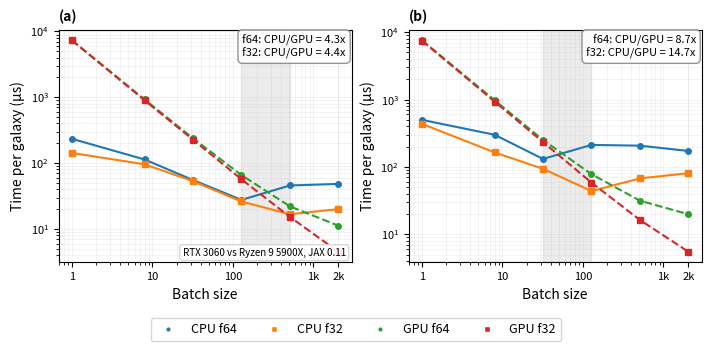

This figure's Python source:
"""
GPU vs CPU cost per galaxy as a function of batch size.

Data transcribed from bench/reports/2026-08-20_cuda_device_matrix.md,
Findings 1-3 (RTX 3060 vs Ryzen 9 5900X, JAX 0.11, float64 and float32).

Two panels: (a) forward pass, (b) gradient; x = batch size (log),
y = wall time per galaxy in microseconds (log); four series (CPU/GPU x f64/f32).
CPU/GPU crossover region is shaded.
"""

import json

import matplotlib.pyplot as plt
import numpy as np

# ==============================================================================
# SOURCE DATA
# ==============================================================================
# Transcribed from bench/reports/2026-08-20_cuda_device_matrix.md
# Source path: bench/reports/2026-08-20_cuda_device_matrix.md
# Report date: 2026-08-20
# Platform: RTX 3060 12 GB vs AMD Ryzen 9 5900X, JAX 0.11.0

# Finding 2: Forward pass, predict_photometry_batch, microseconds per galaxy
FORWARD_DATA = {
    "batch": [1, 8, 32, 128, 512, 2048],
    "cpu_f64": [234.0, 113.5, 55.3, 27.6, 45.7, 48.3],
    "cpu_f32": [142.6, 95.9, 53.1, 26.1, 16.7, 20.0],
    "gpu_f64": [7344.4, 927.3, 238.1, 65.7, 22.0, 11.2],
    "gpu_f32": [7361.7, 899.3, 226.9, 56.8, 15.2, 4.5],
}

# Finding 2: Gradient, vmap(grad(sum(predict_photometry))), microseconds per galaxy
GRADIENT_DATA = {
    "batch": [1, 8, 32, 128, 512, 2048],
    "cpu_f64": [499.4, 299.8, 131.2, 211.8, 206.6, 172.2],
    "cpu_f32": [435.6, 164.0, 93.6, 43.7, 67.4, 80.7],
    "gpu_f64": [7584.7, 977.0, 250.8, 77.9, 31.5, 19.8],
    "gpu_f32": [7473.8, 933.1, 233.2, 58.5, 16.3, 5.5],
}

# Finding 1: Single-galaxy times (batch 1, for reference)
FINDING_1 = {
    "forward": {
        "cpu_f64": 227.0,
        "cpu_f32": 162.3,
        "gpu_f64": 7422.0,
        "gpu_f32": 7308.2,
    },
    "gradient": {
        "cpu_f64": 587.0,
        "cpu_f32": 479.9,
        "gpu_f64": 7755.3,
        "gpu_f32": 7398.8,
    },
}

# Finding 3: MAP fit times (seconds), for reference
FINDING_3 = {
    "cpu_f64_warm_s": 0.27,
    "cpu_f32_warm_s": 0.23,
    "gpu_f64_warm_s": 2.38,
    "gpu_f32_warm_s": 2.22,
}


def find_crossover_region(batch, cpu, gpu):
    """Find batch range where CPU-to-GPU crossover occurs."""
    crossovers = []
    for i in range(len(batch) - 1):
        if (cpu[i] > gpu[i] and cpu[i + 1] <= gpu[i + 1]) or (
            cpu[i] <= gpu[i] and cpu[i + 1] > gpu[i + 1]
        ):
            crossovers.append((batch[i], batch[i + 1]))
    return crossovers


def create_figure():
    """Create the two-panel GPU vs CPU comparison figure."""

    batch = np.array(FORWARD_DATA["batch"])

    # Forward data
    fwd_cpu_f64 = np.array(FORWARD_DATA["cpu_f64"])
    fwd_cpu_f32 = np.array(FORWARD_DATA["cpu_f32"])
    fwd_gpu_f64 = np.array(FORWARD_DATA["gpu_f64"])
    fwd_gpu_f32 = np.array(FORWARD_DATA["gpu_f32"])

    # Gradient data
    grad_cpu_f64 = np.array(GRADIENT_DATA["cpu_f64"])
    grad_cpu_f32 = np.array(GRADIENT_DATA["cpu_f32"])
    grad_gpu_f64 = np.array(GRADIENT_DATA["gpu_f64"])
    grad_gpu_f32 = np.array(GRADIENT_DATA["gpu_f32"])

    # Find crossover regions
    fwd_crossover = find_crossover_region(batch, fwd_cpu_f64, fwd_gpu_f64)
    grad_crossover = find_crossover_region(batch, grad_cpu_f64, grad_gpu_f64)

    # Compute GPU advantage ratios at batch 2048
    fwd_f64_ratio = fwd_cpu_f64[-1] / fwd_gpu_f64[-1]
    fwd_f32_ratio = fwd_cpu_f32[-1] / fwd_gpu_f32[-1]
    grad_f64_ratio = grad_cpu_f64[-1] / grad_gpu_f64[-1]
    grad_f32_ratio = grad_cpu_f32[-1] / grad_gpu_f32[-1]

    # Create figure: two panels side by side, vector format
    fig, (ax1, ax2) = plt.subplots(1, 2, figsize=(7, 3), constrained_layout=True)

    # Define line styles and colors
    # Devices: CPU (solid), GPU (dashed)
    # Precision: f64 (black), f32 (gray)
    colors = {
        "cpu_f64": "#1f77b4",  # blue for CPU f64
        "cpu_f32": "#ff7f0e",  # orange for CPU f32
        "gpu_f64": "#2ca02c",  # green for GPU f64
        "gpu_f32": "#d62728",  # red for GPU f32
    }

    # ===== PANEL A: FORWARD PASS =====
    ax1.loglog(
        batch,
        fwd_cpu_f64,
        "o-",
        color=colors["cpu_f64"],
        label="CPU f64",
        linewidth=1.5,
        markersize=4,
    )
    ax1.loglog(
        batch,
        fwd_cpu_f32,
        "s-",
        color=colors["cpu_f32"],
        label="CPU f32",
        linewidth=1.5,
        markersize=4,
    )
    ax1.loglog(
        batch,
        fwd_gpu_f64,
        "o--",
        color=colors["gpu_f64"],
        label="GPU f64",
        linewidth=1.5,
        markersize=4,
    )
    ax1.loglog(
        batch,
        fwd_gpu_f32,
        "s--",
        color=colors["gpu_f32"],
        label="GPU f32",
        linewidth=1.5,
        markersize=4,
    )

    # Shade crossover region for forward (128-512)
    if fwd_crossover:
        x_min, x_max = fwd_crossover[0]
        ax1.axvspan(x_min, x_max, alpha=0.15, color="gray", zorder=0)

    # GPU advantage annotations at batch 2048, upper-right corner
    ratio_text_a = f"f64: CPU/GPU = {fwd_f64_ratio:.1f}x\nf32: CPU/GPU = {fwd_f32_ratio:.1f}x"
    ax1.text(
        0.98,
        0.98,
        ratio_text_a,
        transform=ax1.transAxes,
        fontsize=8,
        ha="right",
        va="top",
        bbox=dict(boxstyle="round,pad=0.4", facecolor="white", edgecolor="gray", alpha=0.85),
    )

    ax1.set_xlabel("Batch size", fontsize=10)
    ax1.set_ylabel("Time per galaxy (µs)", fontsize=10)
    ax1.set_title("(a)", fontsize=10, loc="left", fontweight="bold")
    ax1.grid(True, which="both", alpha=0.2, linestyle="-", linewidth=0.5)
    ax1.set_xticks([1, 10, 100, 1000, 2048])
    ax1.set_xticklabels(["1", "10", "100", "1k", "2k"], fontsize=8)
    ax1.tick_params(labelsize=8)

    # Add hardware note in panel (a) only
    ax1.text(
        0.98,
        0.02,
        "RTX 3060 vs Ryzen 9 5900X, JAX 0.11",
        transform=ax1.transAxes,
        fontsize=7,
        ha="right",
        va="bottom",
        bbox=dict(boxstyle="round,pad=0.3", facecolor="white", edgecolor="lightgray", alpha=0.9),
    )

    # ===== PANEL B: GRADIENT =====
    ax2.loglog(
        batch,
        grad_cpu_f64,
        "o-",
        color=colors["cpu_f64"],
        label="CPU f64",
        linewidth=1.5,
        markersize=4,
    )
    ax2.loglog(
        batch,
        grad_cpu_f32,
        "s-",
        color=colors["cpu_f32"],
        label="CPU f32",
        linewidth=1.5,
        markersize=4,
    )
    ax2.loglog(
        batch,
        grad_gpu_f64,
        "o--",
        color=colors["gpu_f64"],
        label="GPU f64",
        linewidth=1.5,
        markersize=4,
    )
    ax2.loglog(
        batch,
        grad_gpu_f32,
        "s--",
        color=colors["gpu_f32"],
        label="GPU f32",
        linewidth=1.5,
        markersize=4,
    )

    # Shade crossover region for gradient (128-512, but GPU crosses at 128 in f64)
    if grad_crossover:
        x_min, x_max = grad_crossover[0]
        ax2.axvspan(x_min, x_max, alpha=0.15, color="gray", zorder=0)

    # GPU advantage annotations at batch 2048, upper-right corner
    ratio_text_b = f"f64: CPU/GPU = {grad_f64_ratio:.1f}x\nf32: CPU/GPU = {grad_f32_ratio:.1f}x"
    ax2.text(
        0.98,
        0.98,
        ratio_text_b,
        transform=ax2.transAxes,
        fontsize=8,
        ha="right",
        va="top",
        bbox=dict(boxstyle="round,pad=0.4", facecolor="white", edgecolor="gray", alpha=0.85),
    )

    ax2.set_xlabel("Batch size", fontsize=10)
    ax2.set_ylabel("Time per galaxy (µs)", fontsize=10)
    ax2.set_title("(b)", fontsize=10, loc="left", fontweight="bold")
    ax2.grid(True, which="both", alpha=0.2, linestyle="-", linewidth=0.5)
    ax2.set_xticks([1, 10, 100, 1000, 2048])
    ax2.set_xticklabels(["1", "10", "100", "1k", "2k"], fontsize=8)
    ax2.tick_params(labelsize=8)

    # Create legend for both panels (place on outside)
    handles = [
        plt.Line2D(
            [0],
            [0],
            marker="o",
            color="w",
            label="CPU f64",
            markerfacecolor=colors["cpu_f64"],
            linestyle="-",
            linewidth=1.5,
            markersize=4,
        ),
        plt.Line2D(
            [0],
            [0],
            marker="s",
            color="w",
            label="CPU f32",
            markerfacecolor=colors["cpu_f32"],
            linestyle="-",
            linewidth=1.5,
            markersize=4,
        ),
        plt.Line2D(
            [0],
            [0],
            marker="o",
            color="w",
            label="GPU f64",
            markerfacecolor=colors["gpu_f64"],
            linestyle="--",
            linewidth=1.5,
            markersize=4,
        ),
        plt.Line2D(
            [0],
            [0],
            marker="s",
            color="w",
            label="GPU f32",
            markerfacecolor=colors["gpu_f32"],
            linestyle="--",
            linewidth=1.5,
            markersize=4,
        ),
    ]
    fig.legend(
        handles=handles,
        loc="upper center",
        ncol=4,
        bbox_to_anchor=(0.5, -0.02),
        fontsize=9,
        frameon=True,
    )

    return fig, (ax1, ax2)


def save_results_json():
    """Save all plotted numbers and source info to JSON."""

    results = {
        "figure": "Figure 4: GPU vs CPU cost per galaxy as a function of batch size",
        "source": {
            "report_path": "bench/reports/2026-08-20_cuda_device_matrix.md",
            "date": "2026-08-20",
            "findings": "1-3",
            "platform": "RTX 3060 12 GB vs AMD Ryzen 9 5900X",
            "jax_version": "0.11.0",
        },
        "hardware_note": "RTX 3060 vs R9 5900X, JAX 0.11",
        "finding_1_single_galaxy_microseconds": FINDING_1,
        "forward_pass_per_galaxy_microseconds": {
            "batches": FORWARD_DATA["batch"],
            "cpu_f64": FORWARD_DATA["cpu_f64"],
            "cpu_f32": FORWARD_DATA["cpu_f32"],
            "gpu_f64": FORWARD_DATA["gpu_f64"],
            "gpu_f32": FORWARD_DATA["gpu_f32"],
            "description": "predict_photometry_batch, warm steady state",
        },
        "gradient_per_galaxy_microseconds": {
            "batches": GRADIENT_DATA["batch"],
            "cpu_f64": GRADIENT_DATA["cpu_f64"],
            "cpu_f32": GRADIENT_DATA["cpu_f32"],
            "gpu_f64": GRADIENT_DATA["gpu_f64"],
            "gpu_f32": GRADIENT_DATA["gpu_f32"],
            "description": "vmap(grad(sum(predict_photometry))), warm steady state",
        },
        "finding_3_map_fit_warm_seconds": FINDING_3,
        "gpu_advantage_at_batch_2048": {
            "forward_f64_ratio": float(FORWARD_DATA["cpu_f64"][-1] / FORWARD_DATA["gpu_f64"][-1]),
            "forward_f32_ratio": float(FORWARD_DATA["cpu_f32"][-1] / FORWARD_DATA["gpu_f32"][-1]),
            "gradient_f64_ratio": float(
                GRADIENT_DATA["cpu_f64"][-1] / GRADIENT_DATA["gpu_f64"][-1]
            ),
            "gradient_f32_ratio": float(
                GRADIENT_DATA["cpu_f32"][-1] / GRADIENT_DATA["gpu_f32"][-1]
            ),
        },
        "crossover_batch_ranges": {
            "forward_approximate_range": "128-512",
            "gradient_approximate_range": "64-256 (f64 at 128), 128-512 (f32)",
            "note": "Extracted from the report; exact crossover batch depends on precision and operation",
        },
    }

    return results


if __name__ == "__main__":
    import os

    # Create output directories
    fig_dir = "analysis/paper1/figures"
    results_dir = "analysis/paper1/results"
    os.makedirs(fig_dir, exist_ok=True)
    os.makedirs(results_dir, exist_ok=True)

    # Create and save figure
    print("Creating Figure 4...")
    fig, axes = create_figure()

    pdf_path = f"{fig_dir}/fig04_gpu_crossover.pdf"
    png_path = f"{fig_dir}/fig04_gpu_crossover.png"

    fig.savefig(pdf_path, format="pdf", dpi=300, bbox_inches="tight")
    fig.savefig(png_path, format="png", dpi=300, bbox_inches="tight")
    print(f"  Saved: {pdf_path}")
    print(f"  Saved: {png_path}")
    plt.close(fig)

    # Save results JSON
    print("Saving results JSON...")
    results = save_results_json()
    json_path = f"{results_dir}/fig04_gpu_crossover_data.json"
    with open(json_path, "w") as f:
        json.dump(results, f, indent=2)
    print(f"  Saved: {json_path}")

    print("\nDone!")
